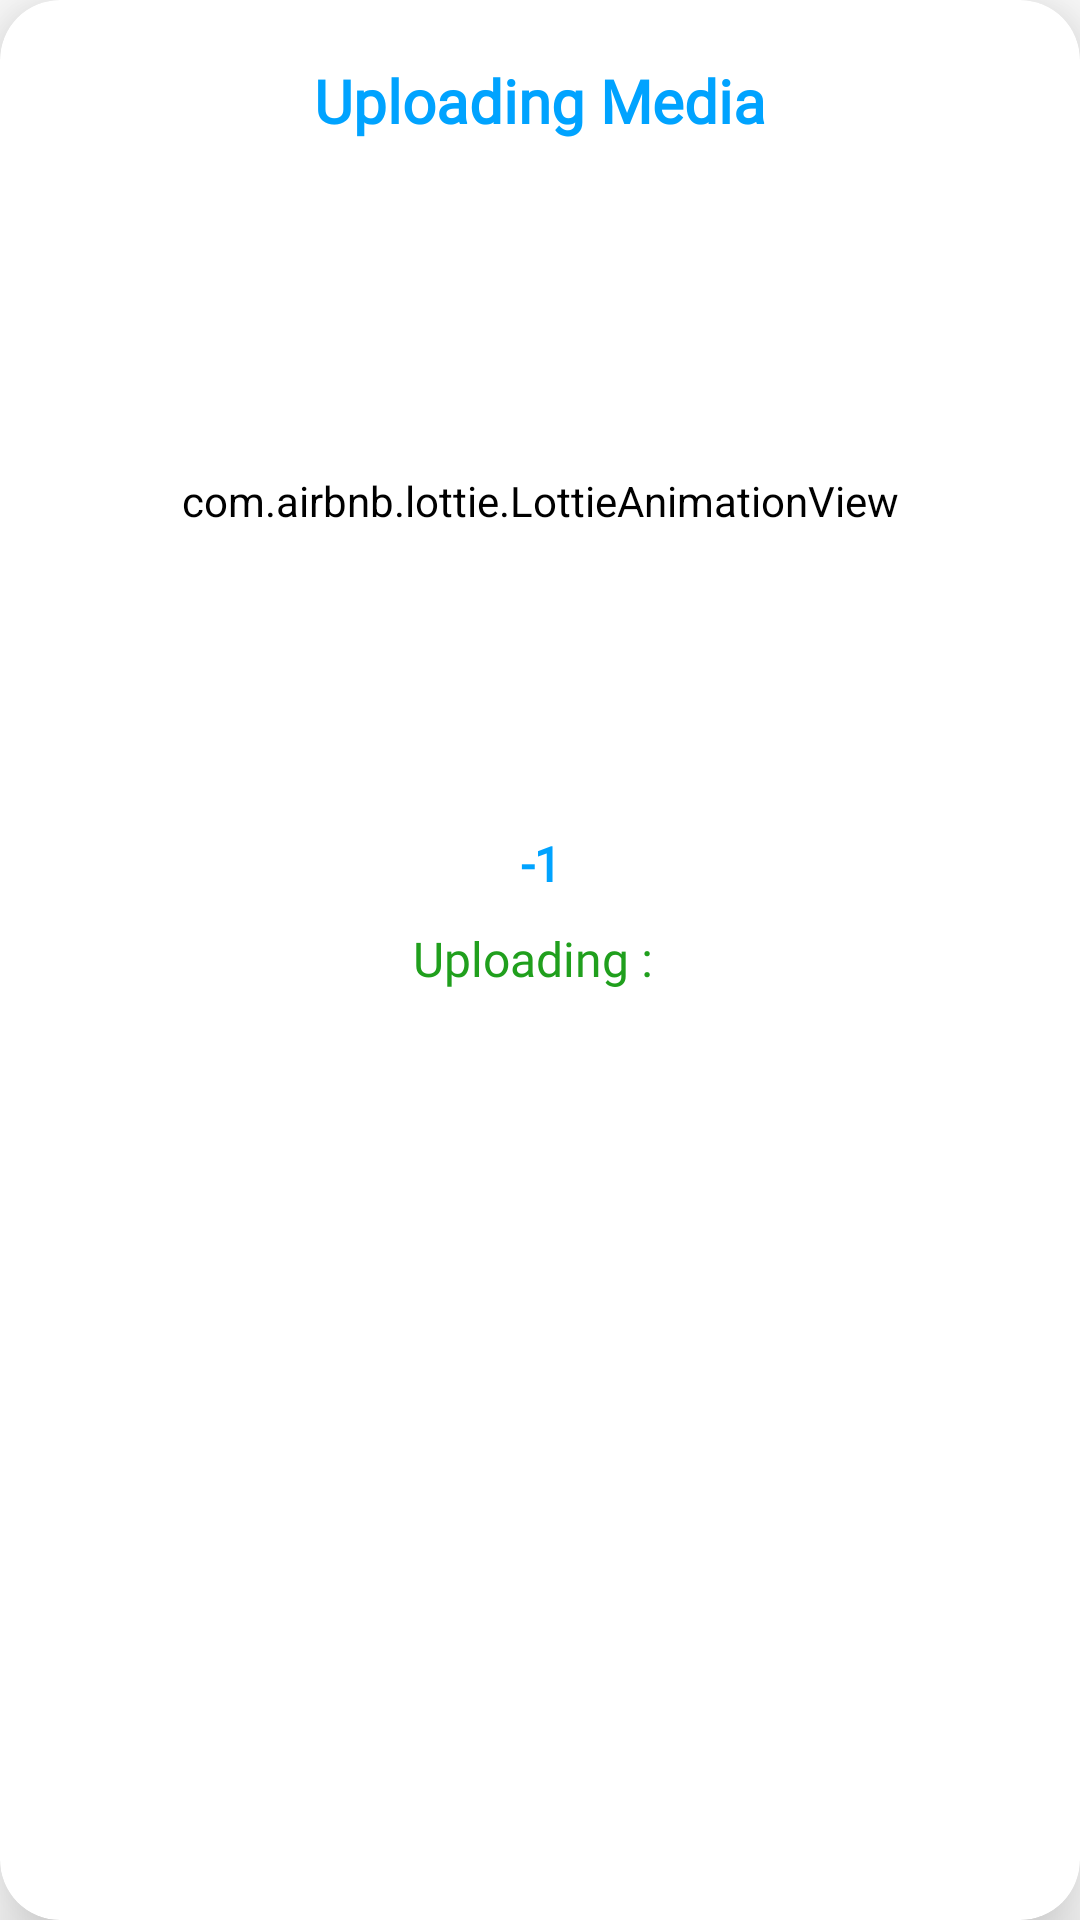

Write the Android layout XML for this screen, with the resource values it uses.
<!-- AndroidManifest.xml: application theme Theme.CloudStorage -->
<!-- res/layout/upload_progress_layout.xml -->
<?xml version="1.0" encoding="utf-8"?>
<layout xmlns:android="http://schemas.android.com/apk/res/android"
    xmlns:app="http://schemas.android.com/apk/res-auto">

    <data>

    </data>

    <androidx.cardview.widget.CardView
        android:layout_width="match_parent"
        android:layout_height="wrap_content"
        android:layout_margin="5dp"
        android:padding="5dp"
        app:cardCornerRadius="20dp"
        app:cardElevation="16dp">

        <androidx.constraintlayout.widget.ConstraintLayout
            android:layout_width="match_parent"
            android:layout_height="wrap_content"
            android:padding="15dp">

            <TextView
                android:id="@+id/tv_permission"
                android:layout_width="wrap_content"
                android:layout_height="wrap_content"
                android:layout_marginTop="5dp"
                android:text="@string/uploading_media"
                android:fontFamily="@font/roboto_bold"
                android:textColor="@color/maincolor"
                android:textSize="20dp"
                android:textStyle="bold"
                app:layout_constraintEnd_toEndOf="parent"
                app:layout_constraintStart_toStartOf="parent"
                app:layout_constraintTop_toTopOf="parent" />

            <com.airbnb.lottie.LottieAnimationView
                android:id="@+id/lav_progress"
                android:layout_width="wrap_content"
                android:layout_height="200dp"
                android:layout_marginTop="20dp"
                app:layout_constraintEnd_toEndOf="parent"
                android:scaleType="centerCrop"
                android:background="@android:color/transparent"
                android:backgroundTint="@android:color/transparent"
                app:layout_constraintStart_toStartOf="parent"
                app:layout_constraintTop_toBottomOf="@id/tv_permission"
                app:layout_constraintVertical_chainStyle="packed"
                app:lottie_autoPlay="true"
                app:lottie_fileName="uploadanimation_day.json"
                app:lottie_loop="true" />

            <TextView
                android:id="@+id/tv_total_files"
                android:layout_width="wrap_content"
                android:layout_height="wrap_content"
                android:text="-1"
                android:fontFamily="@font/roboto_regular"
                android:textColor="@color/maincolor"
                android:textStyle="bold"
                android:layout_marginTop="10dp"
                android:textSize="16sp"
                app:layout_constraintEnd_toEndOf="@id/lav_progress"
                app:layout_constraintStart_toStartOf="@id/lav_progress"
                app:layout_constraintTop_toBottomOf="@id/lav_progress" />

            <androidx.constraintlayout.widget.ConstraintLayout
                android:id="@+id/ly_upload_status"
                android:layout_width="wrap_content"
                android:layout_height="wrap_content"
                android:layout_marginTop="10dp"
                app:layout_constraintEnd_toEndOf="parent"
                app:layout_constraintStart_toStartOf="parent"
                app:layout_constraintTop_toBottomOf="@id/tv_total_files">

                <TextView
                    android:id="@+id/tv_uploaded_files_title"
                    android:layout_width="wrap_content"
                    android:layout_height="wrap_content"
                    android:text="@string/uploading"
                    android:fontFamily="@font/roboto_regular"
                    app:layout_constraintTop_toTopOf="parent"
                    app:layout_constraintBottom_toBottomOf="parent"
                    app:layout_constraintEnd_toStartOf="@+id/tv_uploaded_files"
                    android:textColor="@color/text_green"
                    android:textSize="16sp"/>

                <TextView
                    android:id="@+id/tv_uploaded_successfully"
                    android:layout_width="wrap_content"
                    android:layout_height="wrap_content"
                    android:text="@string/uploaded_successfully"
                    android:fontFamily="@font/roboto_regular"
                    app:layout_constraintTop_toTopOf="parent"
                    android:visibility="gone"
                    app:layout_constraintBottom_toBottomOf="parent"
                    android:textStyle="bold"
                    app:layout_constraintEnd_toStartOf="@+id/tv_uploaded_files"
                    android:textColor="@color/maincolor"
                    android:textSize="16sp"/>

                <TextView
                    android:id="@+id/tv_uploaded_files"
                    android:layout_width="wrap_content"
                    android:layout_height="wrap_content"
                    android:text=""
                    android:fontFamily="@font/roboto_regular"
                    android:layout_marginStart="5dp"
                    app:layout_constraintTop_toTopOf="parent"
                    app:layout_constraintBottom_toBottomOf="parent"
                    app:layout_constraintStart_toEndOf="@+id/tv_uploaded_files_title"
                    android:textColor="@color/text_green"
                    android:textSize="16sp"/>

            </androidx.constraintlayout.widget.ConstraintLayout>

            <TextView
                android:id="@+id/tv_progress"
                android:layout_width="wrap_content"
                android:layout_height="wrap_content"
                android:text=""
                android:fontFamily="@font/roboto_regular"
                android:textColor="@color/common_text_color"
                android:textSize="16sp"
                app:layout_constraintBottom_toBottomOf="@id/lav_progress"
                app:layout_constraintEnd_toEndOf="@id/lav_progress"
                app:layout_constraintStart_toStartOf="@id/lav_progress"
                app:layout_constraintTop_toTopOf="@id/lav_progress" />

            <com.google.android.material.button.MaterialButton
                android:id="@+id/btn_done"
                android:layout_width="0dp"
                android:layout_height="wrap_content"
                android:background="@drawable/ic_blue_rounded_bg"
                android:text="@string/done"
                android:textSize="16sp"
                android:fontFamily="@font/roboto_regular"
                android:textAllCaps="false"
                android:textColor="@color/white"
                android:visibility="gone"
                android:layout_marginTop="20dp"
                app:layout_constraintStart_toStartOf="@+id/ly_upload_status"
                app:layout_constraintEnd_toEndOf="@+id/ly_upload_status"
                app:layout_constraintTop_toBottomOf="@+id/ly_upload_status"/>

        </androidx.constraintlayout.widget.ConstraintLayout>

    </androidx.cardview.widget.CardView>

</layout>
<!-- resources referenced by this layout -->
<resources>
  <color name="common_text_color">@color/dull_black</color>
  <color name="maincolor">#00A3FF</color>
  <color name="text_green">#209F1D</color>
  <color name="white">#FFFFFFFF</color>
  <!-- drawable ic_blue_rounded_bg (drawable) -->
  <vector xmlns:android="http://schemas.android.com/apk/res/android"
      android:width="156dp"
      android:height="40dp"
      android:viewportWidth="156"
      android:viewportHeight="40">
    <path
        android:pathData="M20,0L136,0A20,20 0,0 1,156 20L156,20A20,20 0,0 1,136 40L20,40A20,20 0,0 1,0 20L0,20A20,20 0,0 1,20 0z"
        android:fillColor="#00A3FF"/>
  </vector>
  <string name="done">Done</string>
  <string name="uploaded_successfully">Uploaded Successfully</string>
  <string name="uploading">Uploading :</string>
  <string name="uploading_media">Uploading Media</string>
  <style name="Theme.CloudStorage" parent="Theme.MaterialComponents.DayNight.DarkActionBar">
          
          <item name="colorPrimary">@color/maincolor</item>
          <item name="colorPrimaryVariant">@color/maincolor</item>
          <item name="colorOnPrimary">@color/white</item>
          
          <item name="colorSecondary">@color/teal_200</item>
          <item name="colorSecondaryVariant">@color/teal_200</item>
          <item name="colorOnSecondary">@color/black</item>
          
          <item name="android:statusBarColor" tools:targetApi="l">?attr/colorPrimaryVariant</item>
          
          <item name="windowNoTitle">true</item>
      </style>
  <color name="dull_black">#292929</color>
  <color name="teal_200">#2342EF</color>
  <color name="black">#FF000000</color>
</resources>
